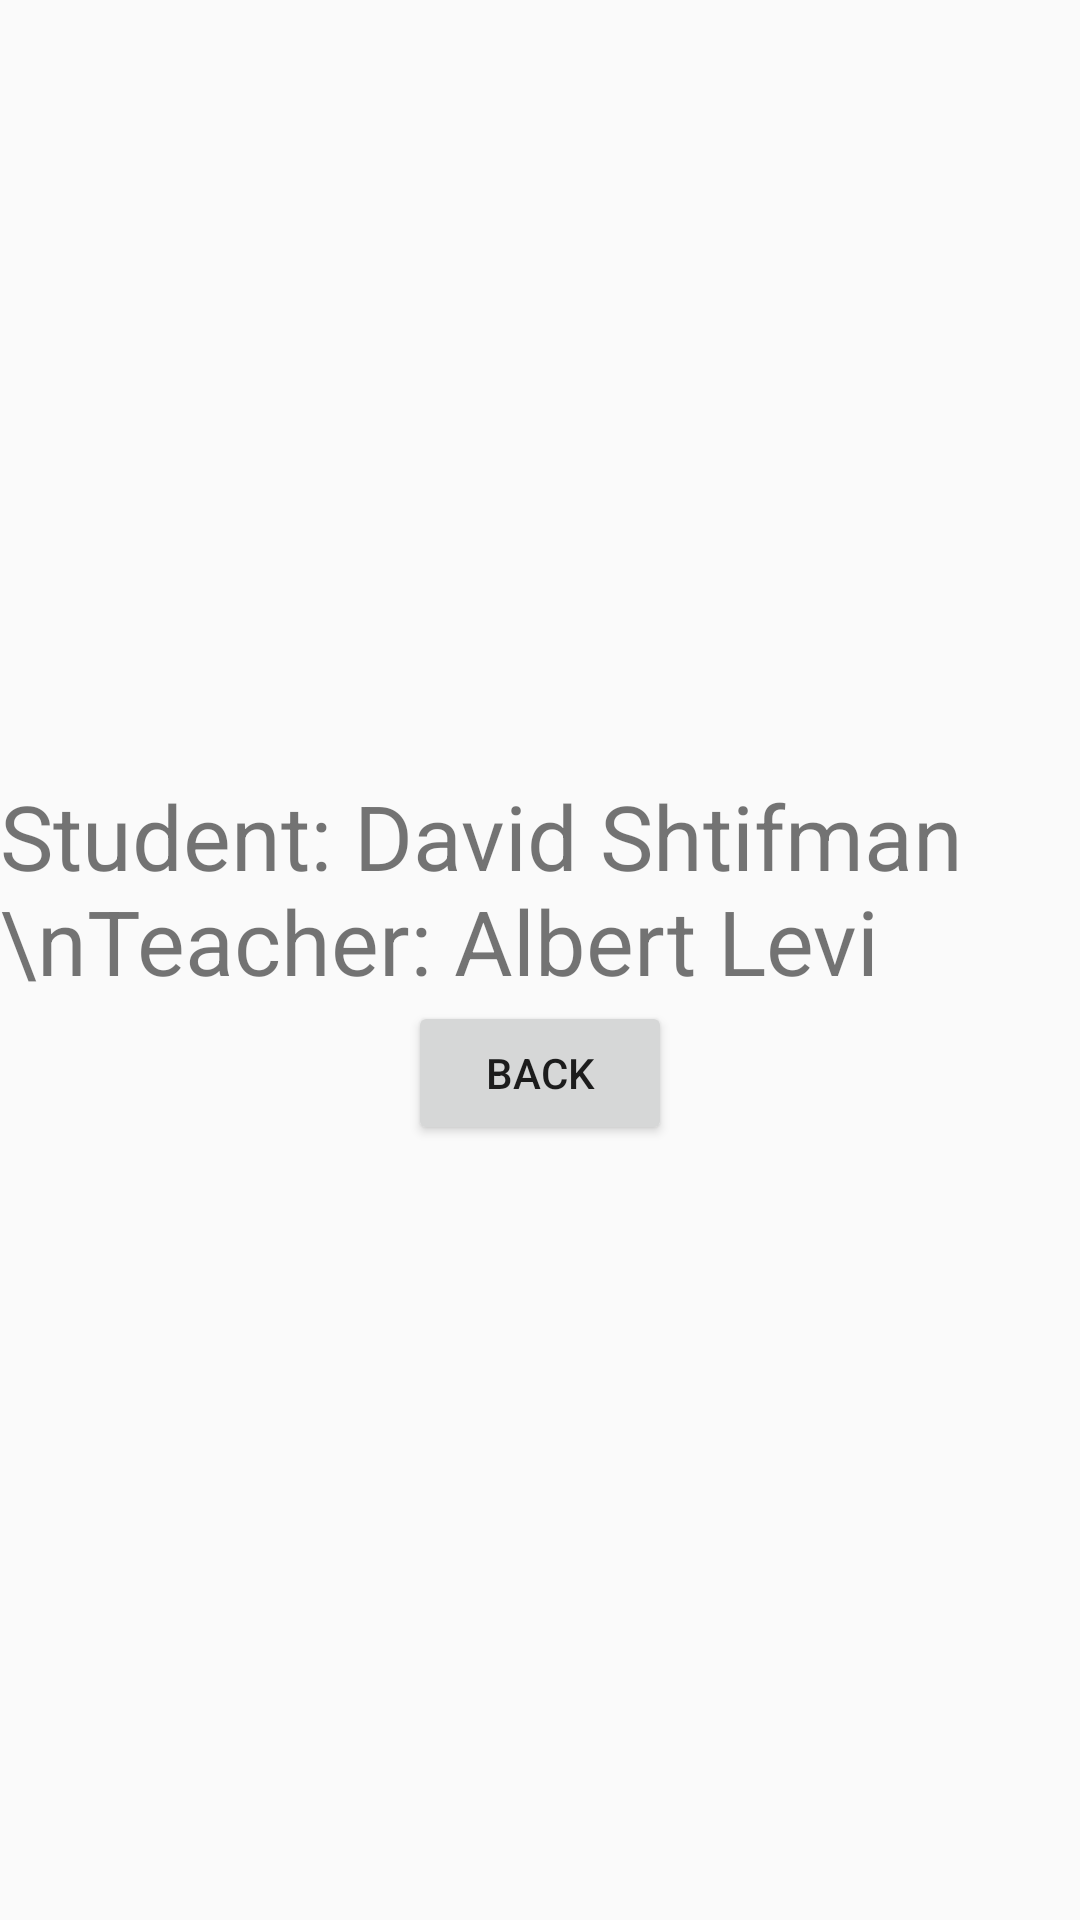

This screen was rendered from an Android layout file. Write that file and the resources it references.
<!-- AndroidManifest.xml: application theme AppTheme -->
<!-- res/layout/activity_credits.xml -->
<?xml version="1.0" encoding="utf-8"?>
<LinearLayout xmlns:android="http://schemas.android.com/apk/res/android"
    xmlns:tools="http://schemas.android.com/tools"
    android:orientation="vertical"
    android:gravity="center"
    android:layout_width="match_parent"
    android:layout_height="match_parent"
    tools:context=".Credits">

    <TextView
        android:id="@+id/textView"
        android:textSize="30dp"
        android:layout_width="wrap_content"
        android:layout_height="wrap_content"
        android:text="Student: David Shtifman \nTeacher: Albert Levi" />

    <Button
        android:id="@+id/button3"
        android:layout_width="wrap_content"
        android:layout_height="wrap_content"
        android:onClick="back"
        android:text="back" />
</LinearLayout>
<!-- resources referenced by this layout -->
<resources>
  <style name="AppTheme" parent="Theme.AppCompat.Light.DarkActionBar">
          
          <item name="colorPrimary">@color/title_color</item>
          <item name="colorPrimaryDark">@color/notification_color</item>
          <item name="colorAccent">@color/colorAccent</item>
      </style>
  <color name="title_color">#47A9FF</color>
  <color name="notification_color">#347EC0</color>
  <color name="colorAccent">#D81B60</color>
</resources>
